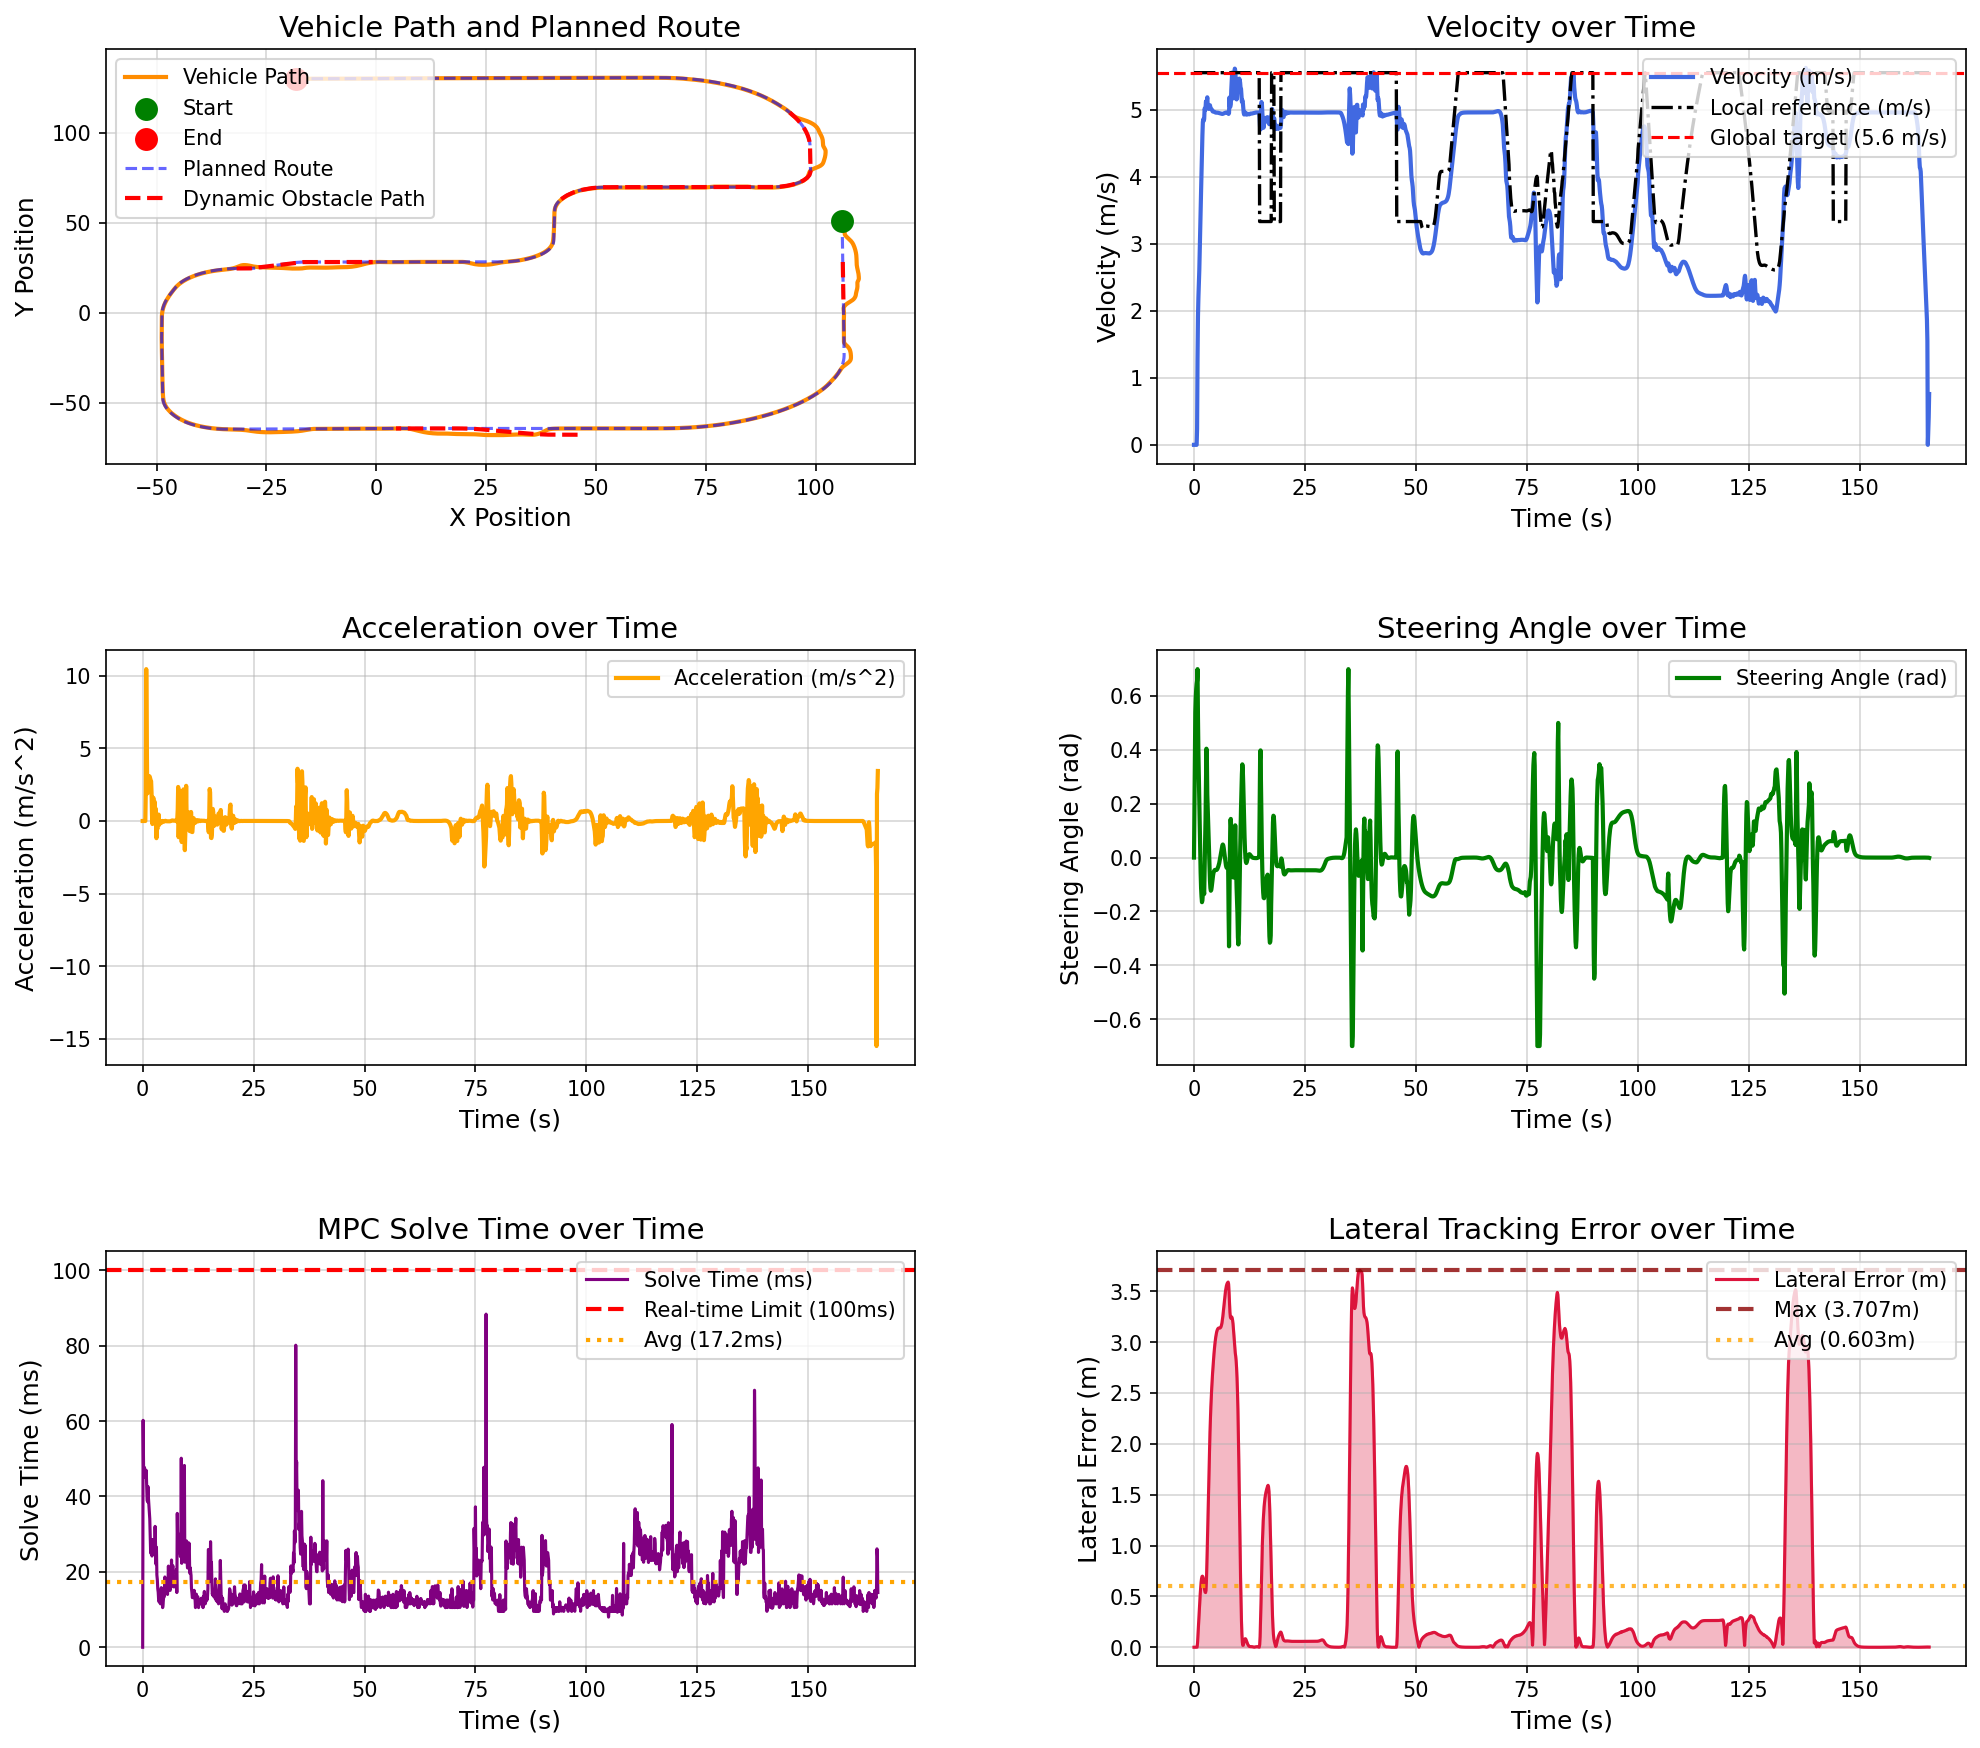

The data file committed next to this chart (first rows):
场景, step, time, x, y, yaw, speed, ac, steer, solve_time, lat_error, min_obstacle_dist, 
dynamic_vehicle_interaction, 0, 0.000000, 106, 50.87, -89.61, 0.000000, 0.000000, 0.000000, 0.000000, 0.000033, , 
dynamic_vehicle_interaction, 1, 0.1, 106, 50.87, -89.61, 0.000000, -0.000000, 0.18, 60.19, 0.000033, 14.19, 
dynamic_vehicle_interaction, 2, 0.2, 106, 50.87, -89.61, 0.000000, -0.000000, 0.36, 47.75, 0.000033, 13.98, 
dynamic_vehicle_interaction, 3, 0.3, 106, 50.87, -89.61, 0.000000, 0.000000, 0.54, 47.78, 0.000033, 14.15, 
dynamic_vehicle_interaction, 4, 0.4, 106, 50.87, -89.61, 0.000000, -0.000000, 0.5926, 47.64, 0.000033, 14.29, 
dynamic_vehicle_interaction, 5, 0.5, 106, 50.87, -89.61, 0.000000, 0.000000, 0.6251, 47.18, 0.000033, 14.45, 
dynamic_vehicle_interaction, 6, 0.6, 106, 50.87, -89.61, 0.000000, -0.000000, 0.6451, 45.06, 0.000033, 14.61, 
dynamic_vehicle_interaction, 7, 0.7, 106, 50.87, -89.55, 0.2379, 2.026, 0.6575, 45.26, 0.001011, 14.75, 
dynamic_vehicle_interaction, 8, 0.8, 106.1, 50.8, -87.67, 1.283, 10.47, 0.7, 46.92, 0.04291, 14.51, 
dynamic_vehicle_interaction, 9, 0.9, 106.1, 50.66, -84.85, 1.915, 6.429, 0.52, 42.7, 0.1185, 13.11, 
dynamic_vehicle_interaction, 10, 1, 106.2, 50.47, -82.27, 2.202, 2.934, 0.3855, 39.04, 0.2008, 12.42, 
dynamic_vehicle_interaction, 11, 1.1, 106.3, 50.26, -80.14, 2.391, 1.908, 0.293, 38.57, 0.2836, 12.19, 
dynamic_vehicle_interaction, 12, 1.2, 106.4, 50.03, -78.46, 2.609, 2.208, 0.2082, 42.61, 0.3671, 12.07, 
dynamic_vehicle_interaction, 13, 1.3, 106.5, 49.76, -77.42, 2.887, 2.858, 0.09117, 39.57, 0.4474, 11.66, 
dynamic_vehicle_interaction, 14, 1.4, 106.6, 49.47, -77.09, 3.189, 3.069, 0.01974, 37.67, 0.5215, 11.06, 
dynamic_vehicle_interaction, 15, 1.5, 106.6, 49.14, -77.45, 3.49, 3.089, -0.0558, 36.08, 0.5867, 10.74, 
dynamic_vehicle_interaction, 16, 1.6, 106.7, 48.78, -78.5, 3.787, 3.045, -0.1128, 34.05, 0.6386, 10.07, 
dynamic_vehicle_interaction, 17, 1.7, 106.7, 48.39, -80.09, 4.073, 2.919, -0.145, 29.55, 0.6751, 9.079, 
dynamic_vehicle_interaction, 18, 1.8, 106.7, 47.97, -82.06, 4.349, 2.802, -0.1656, 24.97, 0.6951, 8.334, 
dynamic_vehicle_interaction, 19, 1.9, 106.7, 47.52, -84.21, 4.621, 2.749, -0.1589, 28.54, 0.6992, 7.576, 
dynamic_vehicle_interaction, 20, 2, 106.7, 47.05, -86.14, 4.817, 1.97, -0.1333, 28.54, 0.6937, 6.992, 
dynamic_vehicle_interaction, 21, 2.1, 106.7, 46.56, -87.82, 4.86, 0.4328, -0.1158, 24.2, 0.6793, 6.474, 
dynamic_vehicle_interaction, 22, 2.2, 106.7, 46.08, -89.51, 4.837, -0.209, -0.1213, 28.53, 0.6512, 6.1, 
dynamic_vehicle_interaction, 23, 2.3, 106.7, 45.6, -91.36, 4.865, 0.33, -0.1353, 26.63, 0.6053, 5.767, 
dynamic_vehicle_interaction, 24, 2.4, 106.6, 45.11, -92.35, 5.019, 1.604, -0.03599, 26.56, 0.5625, 5.436, 
dynamic_vehicle_interaction, 25, 2.5, 106.6, 44.6, -92.08, 4.998, -0.1009, 0.05305, 26.17, 0.5424, 5.059, 
dynamic_vehicle_interaction, 26, 2.6, 106.6, 44.1, -91.33, 5.024, 0.2744, 0.1373, 27.14, 0.5377, 4.763, 
dynamic_vehicle_interaction, 27, 2.7, 106.6, 43.59, -89.68, 5.125, 1.324, 0.2623, 25.05, 0.5593, 4.482, 
dynamic_vehicle_interaction, 28, 2.8, 106.7, 43.1, -85.82, 5.085, 0.4674, 0.4044, 32.06, 0.6462, 4.187, 
dynamic_vehicle_interaction, 29, 2.9, 106.9, 42.62, -80.66, 5.132, 0.8676, 0.3808, 26.59, 0.8043, 3.901, 
dynamic_vehicle_interaction, 30, 3, 107.1, 42.14, -76.48, 5.188, 0.564, 0.2343, 22.02, 0.989, 3.6, 
dynamic_vehicle_interaction, 31, 3.1, 107.3, 41.68, -73.09, 5.064, -1.184, 0.1843, 26.55, 1.183, 3.32, 
dynamic_vehicle_interaction, 32, 3.2, 107.5, 41.22, -70.66, 5.072, 0.09085, 0.1318, 19.19, 1.386, 3.08, 
dynamic_vehicle_interaction, 33, 3.3, 107.7, 40.75, -69.22, 5.015, -0.56, 0.08311, 17.96, 1.585, 2.838, 
dynamic_vehicle_interaction, 34, 3.4, 107.9, 40.29, -68.52, 5.05, 0.3747, 0.02283, 15.53, 1.776, 2.603, 
dynamic_vehicle_interaction, 35, 3.5, 108, 39.82, -68.73, 5.032, -0.1166, -0.03848, 14.62, 1.954, 2.37, 
dynamic_vehicle_interaction, 36, 3.6, 108.2, 39.34, -69.69, 5.069, 0.4414, -0.0847, 12.51, 2.113, 2.142, 
dynamic_vehicle_interaction, 37, 3.7, 108.4, 38.86, -71.22, 5.035, -0.2746, -0.113, 12.02, 2.249, 1.916, 
dynamic_vehicle_interaction, 38, 3.8, 108.5, 38.38, -72.99, 5.023, -0.0806, -0.1232, 12.51, 2.366, 1.703, 
dynamic_vehicle_interaction, 39, 3.9, 108.6, 37.89, -74.77, 5.013, -0.07754, -0.1201, 12.52, 2.466, 1.52, 
dynamic_vehicle_interaction, 40, 4, 108.7, 37.39, -76.38, 5.007, -0.05109, -0.1085, 11.51, 2.554, 1.365, 
dynamic_vehicle_interaction, 41, 4.1, 108.7, 36.9, -77.8, 4.992, -0.1475, -0.09354, 14.52, 2.632, 1.24, 
dynamic_vehicle_interaction, 42, 4.2, 108.8, 36.41, -79, 4.979, -0.1275, -0.07869, 15.82, 2.703, 1.144, 
dynamic_vehicle_interaction, 43, 4.3, 108.9, 35.92, -80.02, 4.974, -0.04949, -0.06614, 13.02, 2.769, 1.076, 
dynamic_vehicle_interaction, 44, 4.4, 109, 35.42, -80.88, 4.974, 0.003244, -0.05687, 13.52, 2.83, 1.032, 
dynamic_vehicle_interaction, 45, 4.5, 109, 34.93, -81.66, 4.974, -0.000851, -0.05097, 10.51, 2.885, 1.007, 
dynamic_vehicle_interaction, 46, 4.6, 109.1, 34.44, -82.41, 4.971, -0.01985, -0.04791, 11.51, 2.935, 0.9931, 
dynamic_vehicle_interaction, 47, 4.7, 109.1, 33.94, -83.1, 4.967, -0.03547, -0.04592, 13.04, 2.979, 0.9684, 
dynamic_vehicle_interaction, 48, 4.8, 109.2, 33.45, -83.78, 4.962, -0.04653, -0.04587, 13.3, 3.018, 0.9366, 
dynamic_vehicle_interaction, 49, 4.9, 109.2, 32.95, -84.46, 4.96, -0.02509, -0.0463, 13.51, 3.051, 0.9097, 
dynamic_vehicle_interaction, 50, 5, 109.2, 32.46, -85.15, 4.959, 0.002029, -0.04641, 18.64, 3.078, 0.8863, 
dynamic_vehicle_interaction, 51, 5.1, 109.2, 31.96, -85.82, 4.96, 0.01307, -0.0457, 15.51, 3.1, 0.8631, 
dynamic_vehicle_interaction, 52, 5.2, 109.3, 31.47, -86.48, 4.961, 0.005603, -0.04393, 18.1, 3.116, 0.8506, 
dynamic_vehicle_interaction, 53, 5.3, 109.3, 30.97, -87.09, 4.96, -0.01006, -0.04102, 18.02, 3.127, 0.8448, 
dynamic_vehicle_interaction, 54, 5.4, 109.3, 30.48, -87.65, 4.957, -0.01981, -0.03704, 16.04, 3.134, 0.84, 
dynamic_vehicle_interaction, 55, 5.5, 109.3, 29.98, -88.15, 4.956, -0.0186, -0.03208, 14.99, 3.139, 0.8414, 
dynamic_vehicle_interaction, 56, 5.6, 109.3, 29.48, -88.56, 4.954, -0.01338, -0.02633, 14, 3.14, 0.8475, 
dynamic_vehicle_interaction, 57, 5.7, 109.3, 28.99, -88.95, 4.953, -0.01272, -0.01988, 16.41, 3.14, 0.8575, 
dynamic_vehicle_interaction, 58, 5.8, 109.3, 28.49, -89.16, 4.951, -0.01238, -0.01062, 21.53, 3.139, 0.8201, 
dynamic_vehicle_interaction, 59, 5.9, 109.3, 28, -89.23, 4.949, -0.0212, -0.002417, 16.97, 3.141, 0.7695, 
... 1,598 more rows
